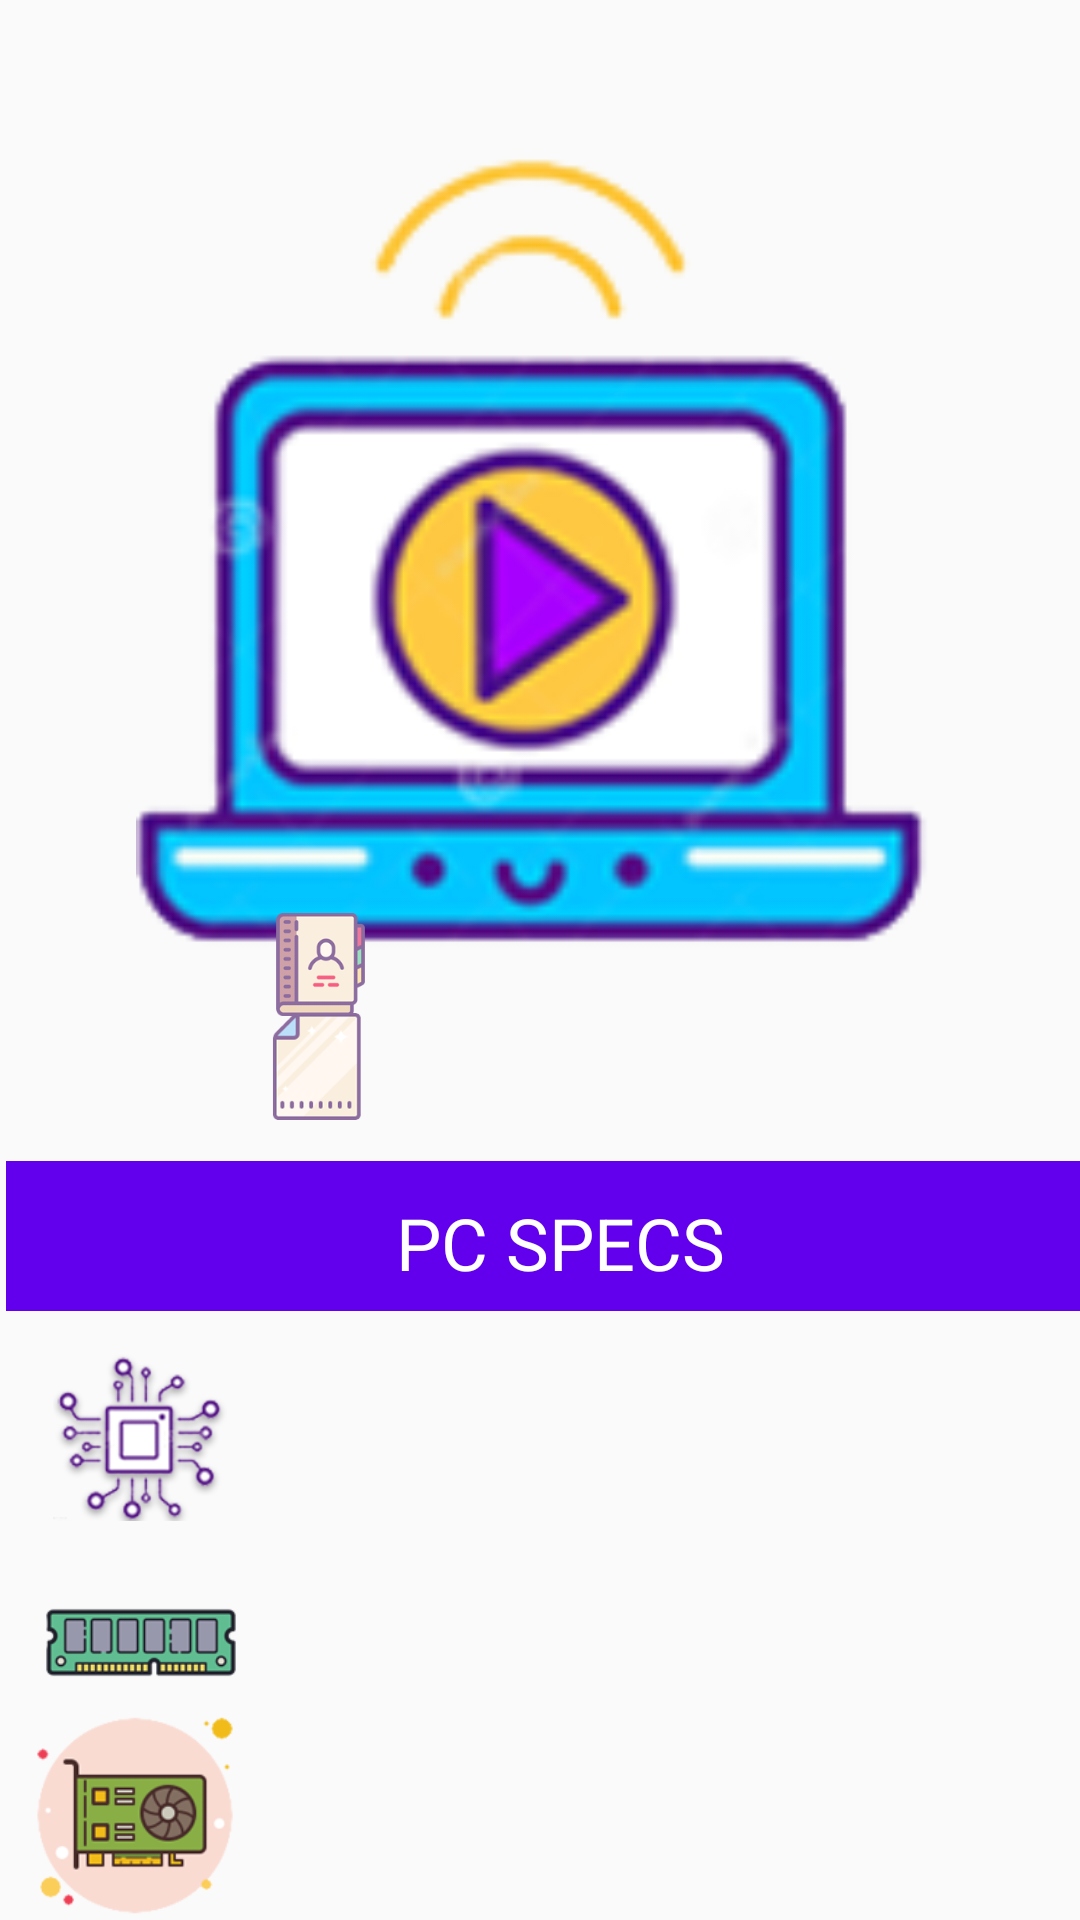

Write the Android layout XML for this screen, with the resource values it uses.
<!-- AndroidManifest.xml: application theme Theme.Navigate -->
<!-- res/layout/fragment_home.xml -->
<?xml version="1.0" encoding="utf-8"?>
<androidx.constraintlayout.widget.ConstraintLayout xmlns:android="http://schemas.android.com/apk/res/android"
    xmlns:app="http://schemas.android.com/apk/res-auto"
    xmlns:tools="http://schemas.android.com/tools"
    android:id="@+id/frameLayout2"
    android:layout_width="match_parent"
    android:layout_height="match_parent"
    tools:context=".Home">

    


    <TextView
        android:id="@+id/connection_status"
        android:layout_width="409dp"
        android:layout_height="35dp"
        android:layout_marginStart="2dp"
        android:text="  CONNECTED TO"
        android:textAlignment="center"
        android:textColor="#4CAF50"
        android:textStyle="bold"
        app:layout_constraintBottom_toBottomOf="parent"
        app:layout_constraintEnd_toEndOf="parent"
        app:layout_constraintHorizontal_bias="0.0"
        app:layout_constraintStart_toStartOf="parent"
        app:layout_constraintTop_toTopOf="parent"
        app:layout_constraintVertical_bias="0.458" />

    <TextView
        android:id="@+id/userdisplay"
        android:layout_width="132dp"
        android:layout_height="33dp"
        android:textAlignment="center"
        android:textColor="#673AB7"
        android:textSize="18sp"
        app:layout_constraintBottom_toBottomOf="parent"
        app:layout_constraintEnd_toEndOf="parent"
        app:layout_constraintHorizontal_bias="0.537"
        app:layout_constraintStart_toStartOf="parent"
        app:layout_constraintTop_toTopOf="parent"
        app:layout_constraintVertical_bias="0.507" />

    <TextView
        android:id="@+id/hostdisplay"
        android:layout_width="132dp"
        android:layout_height="33dp"
        android:layout_marginTop="19dp"
        android:layout_marginBottom="11dp"
        android:textAlignment="center"
        android:textColor="#673AB7"
        android:textSize="18sp"
        app:layout_constraintBottom_toTopOf="@+id/toolbar2"
        app:layout_constraintEnd_toEndOf="parent"
        app:layout_constraintHorizontal_bias="0.526"
        app:layout_constraintStart_toStartOf="parent"
        app:layout_constraintTop_toBottomOf="@+id/userdisplay"
        app:layout_constraintVertical_bias="1.0" />

    <TextView
        android:id="@+id/cpu_home"
        android:layout_width="304dp"
        android:layout_height="50dp"
        android:layout_marginStart="4dp"
        android:layout_marginTop="12dp"
        android:layout_marginEnd="13dp"
        android:layout_marginBottom="24dp"
        android:textAlignment="center"
        android:textColor="#0813E6"
        android:textColorHighlight="@color/red"
        app:layout_constraintBottom_toTopOf="@+id/ram_home"
        app:layout_constraintEnd_toEndOf="parent"
        app:layout_constraintHorizontal_bias="1.0"
        app:layout_constraintStart_toEndOf="@+id/imageView4"
        app:layout_constraintTop_toBottomOf="@+id/toolbar2" />

    <TextView
        android:id="@+id/ram_home"
        android:layout_width="285dp"
        android:layout_height="42dp"
        android:layout_marginStart="15dp"
        android:layout_marginEnd="20dp"
        android:layout_marginBottom="15dp"
        android:textAlignment="center"
        android:textColor="#0813E6"
        app:layout_constraintBottom_toTopOf="@+id/gpu_home"
        app:layout_constraintEnd_toEndOf="parent"
        app:layout_constraintStart_toEndOf="@+id/imageView5" />

    <TextView
        android:id="@+id/gpu_home"
        android:layout_width="304dp"
        android:layout_height="75dp"
        android:layout_marginStart="16dp"
        android:layout_marginEnd="1dp"
        android:layout_marginBottom="16dp"
        android:textColor="#0813E6"
        app:layout_constraintBottom_toBottomOf="parent"
        app:layout_constraintEnd_toEndOf="parent"
        app:layout_constraintStart_toEndOf="@+id/imageView6" />

    <ImageView
        android:id="@+id/imageView"
        android:layout_width="274dp"
        android:layout_height="269dp"
        android:layout_marginStart="68dp"
        android:layout_marginTop="50dp"
        android:layout_marginEnd="69dp"
        android:src="@drawable/navigateicon"
        app:layout_constraintEnd_toEndOf="parent"
        app:layout_constraintStart_toStartOf="parent"
        app:layout_constraintTop_toTopOf="parent" />

    <ImageView
        android:id="@+id/imageView2"
        android:layout_width="53dp"
        android:layout_height="37dp"
        android:layout_marginStart="94dp"
        android:layout_marginEnd="3dp"
        android:layout_marginBottom="5dp"
        android:src="@drawable/usernameicon"
        app:layout_constraintBottom_toTopOf="@+id/imageView3"
        app:layout_constraintEnd_toStartOf="@+id/userdisplay"
        app:layout_constraintStart_toStartOf="parent"
        app:layout_constraintTop_toBottomOf="@+id/connection_status" />

    <ImageView
        android:id="@+id/imageView3"
        android:layout_width="49dp"
        android:layout_height="39dp"
        android:layout_marginStart="94dp"
        android:layout_marginEnd="4dp"
        android:layout_marginBottom="12dp"
        android:src="@drawable/hosticon"
        app:layout_constraintBottom_toTopOf="@+id/toolbar2"
        app:layout_constraintEnd_toStartOf="@+id/hostdisplay"
        app:layout_constraintStart_toStartOf="parent" />

    <androidx.appcompat.widget.Toolbar
        android:id="@+id/toolbar2"
        android:layout_width="408dp"
        android:layout_height="50dp"
        android:layout_marginStart="2dp"
        android:layout_marginEnd="1dp"
        android:background="?attr/colorPrimary"
        android:minHeight="?attr/actionBarSize"
        android:theme="?attr/actionBarTheme"
        app:layout_constraintBottom_toBottomOf="parent"
        app:layout_constraintEnd_toEndOf="parent"
        app:layout_constraintHorizontal_bias="0.0"
        app:layout_constraintStart_toStartOf="parent"
        app:layout_constraintTop_toTopOf="parent"
        app:layout_constraintVertical_bias="0.656" />

    <TextView
        android:id="@+id/textView10"
        android:layout_width="164dp"
        android:layout_height="26dp"
        android:text="PC SPECS"
        android:textAlignment="center"
        android:textColor="#FFFFFF"
        android:textSize="24sp"
        app:layout_constraintBottom_toBottomOf="parent"
        app:layout_constraintEnd_toEndOf="parent"
        app:layout_constraintHorizontal_bias="0.534"
        app:layout_constraintStart_toStartOf="parent"
        app:layout_constraintTop_toTopOf="parent"
        app:layout_constraintVertical_bias="0.648" />

    <ImageView
        android:id="@+id/imageView4"
        android:layout_width="87dp"
        android:layout_height="58dp"
        android:layout_marginStart="3dp"
        android:layout_marginTop="12dp"
        android:layout_marginBottom="8dp"
        android:src="@drawable/cpuicon"
        app:layout_constraintBottom_toTopOf="@+id/imageView5"
        app:layout_constraintStart_toStartOf="parent"
        app:layout_constraintTop_toBottomOf="@+id/toolbar2" />

    <ImageView
        android:id="@+id/imageView5"
        android:layout_width="88dp"
        android:layout_height="65dp"
        android:layout_marginStart="3dp"
        android:layout_marginTop="8dp"
        android:src="@drawable/ramicon"
        app:layout_constraintStart_toStartOf="parent"
        app:layout_constraintTop_toBottomOf="@+id/imageView4" />

    <ImageView
        android:id="@+id/imageView6"
        android:layout_width="90dp"
        android:layout_height="68dp"
        android:layout_marginTop="7dp"
        android:layout_marginBottom="16dp"
        android:src="@drawable/gpuicon"
        app:layout_constraintBottom_toBottomOf="parent"
        app:layout_constraintStart_toStartOf="parent"
        app:layout_constraintTop_toBottomOf="@+id/imageView5" />
</androidx.constraintlayout.widget.ConstraintLayout>
<!-- resources referenced by this layout -->
<resources>
  <color name="red">#DF0101</color>
  <!-- drawable cpuicon: png bitmap (drawable, 28078 bytes) -->
  <!-- drawable gpuicon: png bitmap (drawable, 13944 bytes) -->
  <!-- drawable hosticon: png bitmap (drawable, 8075 bytes) -->
  <!-- drawable navigateicon: png bitmap (drawable, 19796 bytes) -->
  <!-- drawable ramicon: png bitmap (drawable, 7581 bytes) -->
  <!-- drawable usernameicon: png bitmap (drawable, 8002 bytes) -->
  <style name="Theme.Navigate" parent="Theme.AppCompat.Light.NoActionBar">
          
          <item name="colorPrimary">@color/purple_500</item>
          <item name="colorPrimaryVariant">@color/purple_700</item>
          <item name="colorOnPrimary">@color/white</item>
          
          <item name="colorSecondary">@color/teal_200</item>
          <item name="colorSecondaryVariant">@color/teal_700</item>
          <item name="colorOnSecondary">@color/black</item>
          
          <item name="android:statusBarColor" tools:targetApi="l">?attr/colorPrimaryVariant</item>
          
      </style>
  <color name="purple_500">#FF6200EE</color>
  <color name="purple_700">#FF3700B3</color>
  <color name="white">#FFFFFFFF</color>
  <color name="teal_200">#FF03DAC5</color>
  <color name="teal_700">#FF018786</color>
  <color name="black">#FF000000</color>
</resources>
